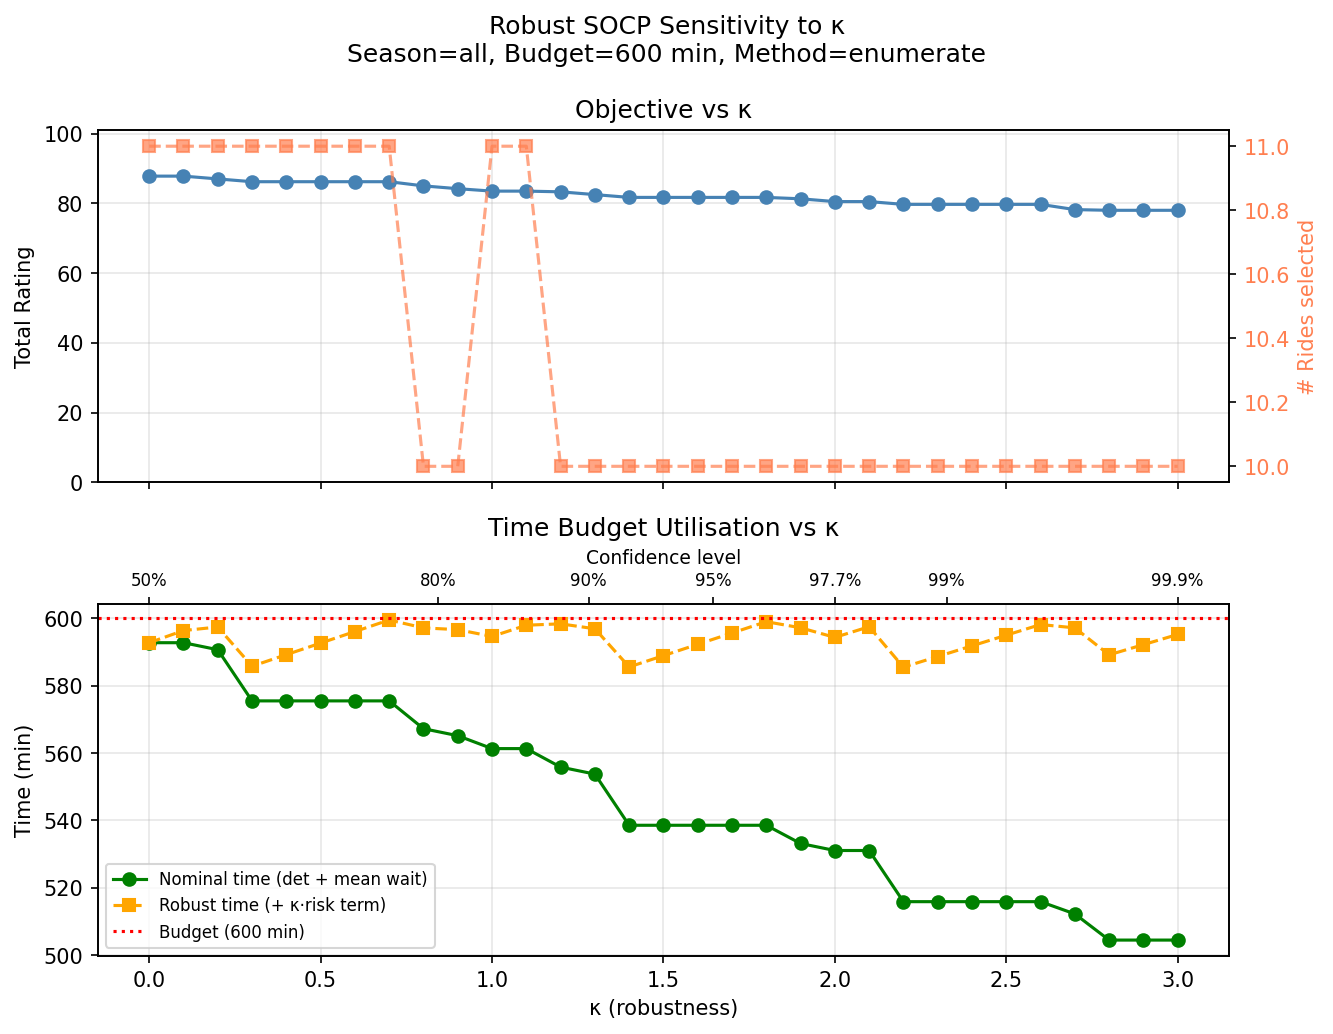

The data file committed next to this chart (first rows):
kappa, confidence_pct, total_rating, total_nominal, total_robust, n_rides, solver_status, rides_selected
0.0000, 50.00, 87.80, 592.8, 592.8, 11, optimal, alien_saucers|expedition_everest|flight_…
0.1000, 53.98, 87.80, 592.8, 596.4, 11, optimal, alien_saucers|expedition_everest|flight_…
0.2000, 57.93, 87.00, 590.7, 597.5, 11, optimal, alien_saucers|expedition_everest|kiliman…
0.3000, 61.79, 86.20, 575.5, 585.8, 11, optimal, alien_saucers|expedition_everest|kiliman…
0.4000, 65.54, 86.20, 575.5, 589.2, 11, optimal, alien_saucers|expedition_everest|kiliman…
0.5000, 69.15, 86.20, 575.5, 592.7, 11, optimal, alien_saucers|expedition_everest|kiliman…
0.6000, 72.57, 86.20, 575.5, 596.1, 11, optimal, alien_saucers|expedition_everest|kiliman…
0.7000, 75.80, 86.20, 575.5, 599.5, 11, optimal, alien_saucers|expedition_everest|kiliman…
0.8000, 78.81, 85.00, 567.3, 597.2, 10, optimal, expedition_everest|flight_of_passage|kil…
0.9000, 81.59, 84.20, 565.2, 596.7, 10, optimal, expedition_everest|kilimanjaro_safaris|p…
1, 84.13, 83.50, 561.3, 594.7, 11, optimal, alien_saucers|dinosaur|expedition_everes…
1.1, 86.43, 83.50, 561.3, 598, 11, optimal, alien_saucers|dinosaur|expedition_everes…
1.2, 88.49, 83.30, 555.9, 598.4, 10, optimal, expedition_everest|flight_of_passage|kil…
1.3, 90.32, 82.50, 553.8, 596.9, 10, optimal, expedition_everest|kilimanjaro_safaris|n…
1.4, 91.92, 81.70, 538.6, 585.6, 10, optimal, expedition_everest|kilimanjaro_safaris|n…
1.5, 93.32, 81.70, 538.6, 589, 10, optimal, expedition_everest|kilimanjaro_safaris|n…
1.6, 94.52, 81.70, 538.6, 592.3, 10, optimal, expedition_everest|kilimanjaro_safaris|n…
1.7, 95.54, 81.70, 538.6, 595.7, 10, optimal, expedition_everest|kilimanjaro_safaris|n…
1.8, 96.41, 81.70, 538.6, 599, 10, optimal, expedition_everest|kilimanjaro_safaris|n…
1.9, 97.13, 81.30, 533.1, 597.2, 10, optimal, alien_saucers|expedition_everest|flight_…
2, 97.72, 80.50, 531.1, 594.4, 10, optimal, alien_saucers|expedition_everest|kiliman…
2.1, 98.21, 80.50, 531.1, 597.5, 10, optimal, alien_saucers|expedition_everest|kiliman…
2.2, 98.61, 79.70, 515.9, 585.5, 10, optimal, alien_saucers|expedition_everest|kiliman…
2.3, 98.93, 79.70, 515.9, 588.7, 10, optimal, alien_saucers|expedition_everest|kiliman…
2.4, 99.18, 79.70, 515.9, 591.9, 10, optimal, alien_saucers|expedition_everest|kiliman…
2.5, 99.38, 79.70, 515.9, 595, 10, optimal, alien_saucers|expedition_everest|kiliman…
2.6, 99.53, 79.70, 515.9, 598.2, 10, optimal, alien_saucers|expedition_everest|kiliman…
2.7, 99.65, 78.20, 512.2, 597.2, 10, optimal, alien_saucers|expedition_everest|kiliman…
2.8, 99.74, 78.00, 504.4, 589.2, 10, optimal, alien_saucers|expedition_everest|kiliman…
2.9, 99.81, 78.00, 504.4, 592.2, 10, optimal, alien_saucers|expedition_everest|kiliman…
3, 99.87, 78.00, 504.4, 595.2, 10, optimal, alien_saucers|expedition_everest|kiliman…
